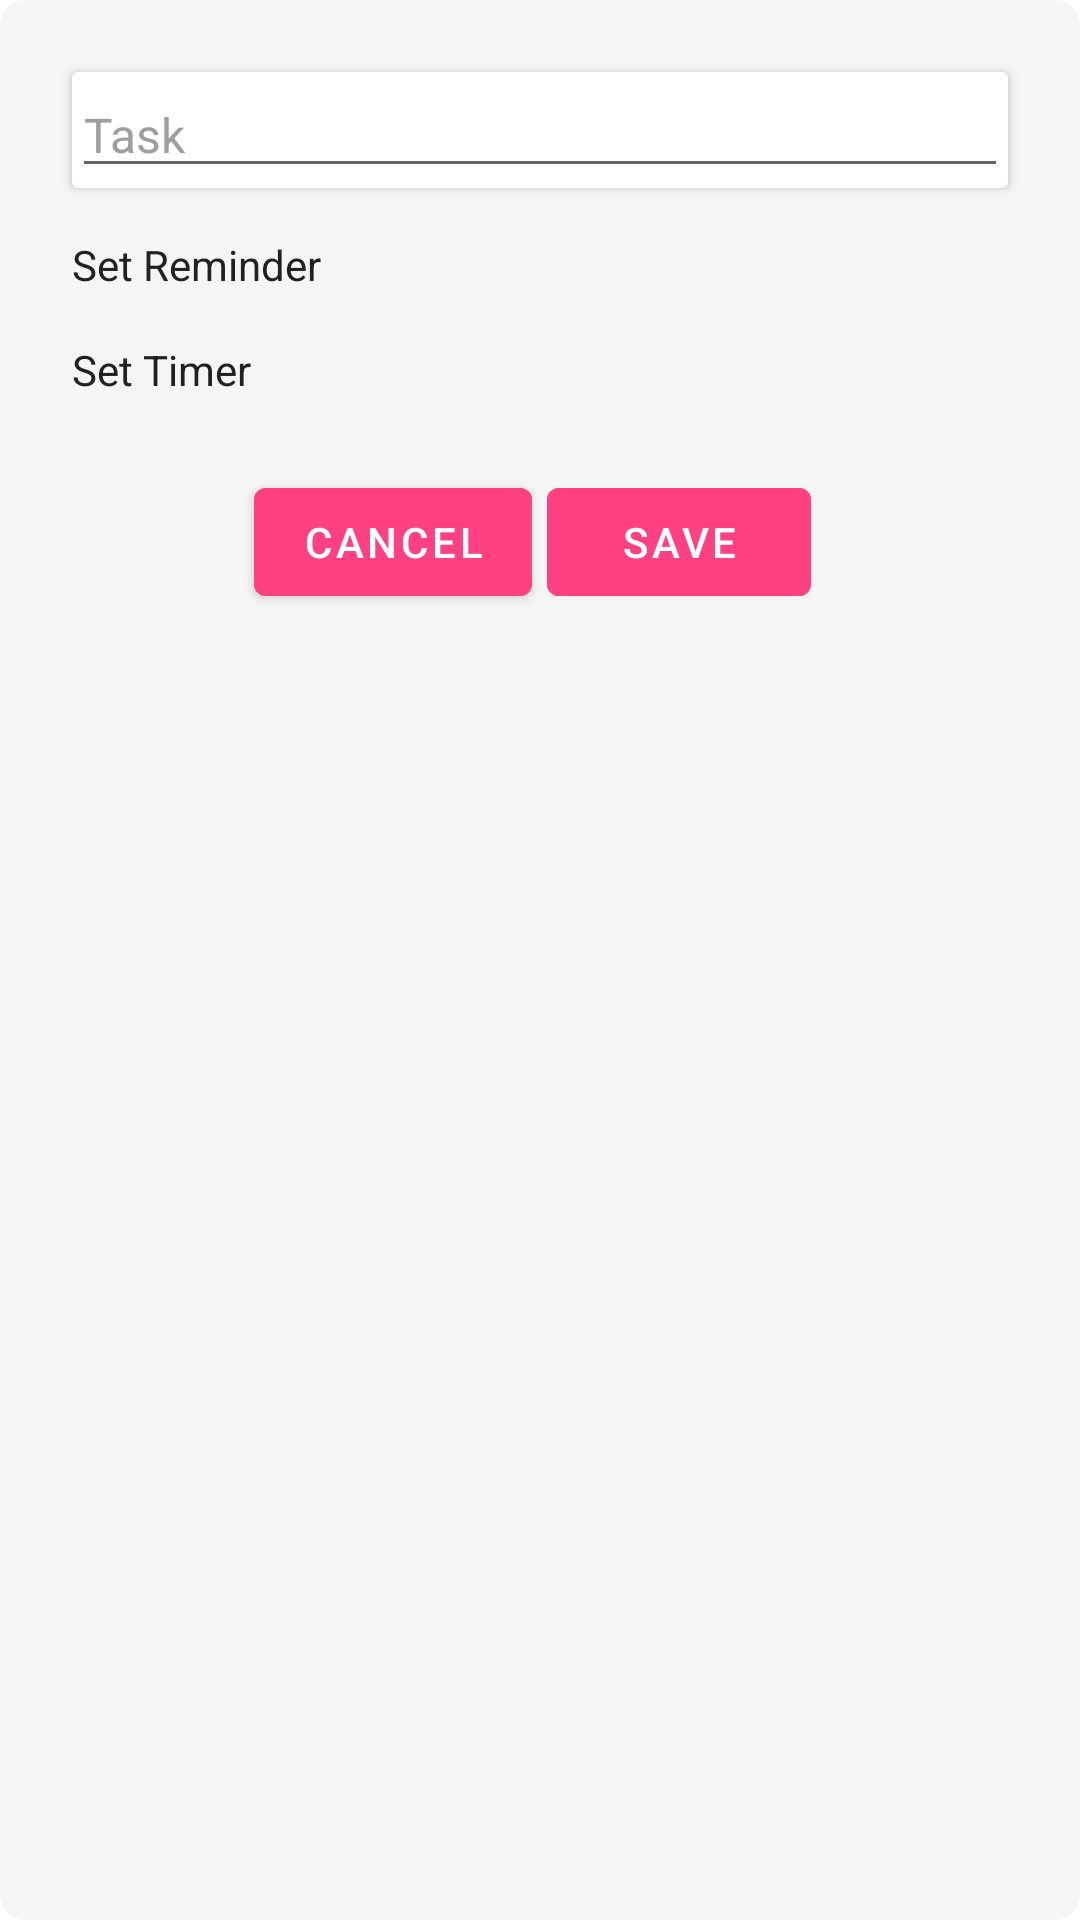

The Android layout XML behind this screen, and the referenced resources:
<!-- AndroidManifest.xml: application theme Theme.SimpleNotes -->
<!-- res/layout/dialog_add_edit_todo.xml -->
<?xml version="1.0" encoding="utf-8"?>
<LinearLayout xmlns:android="http://schemas.android.com/apk/res/android"
    android:layout_width="match_parent"
    android:layout_height="wrap_content"
    android:orientation="vertical"
    android:padding="16dp"
    android:backgroundTint="@color/light_bg_app"
    android:background="@drawable/bg_corner">

    <androidx.cardview.widget.CardView
        android:layout_width="match_parent"
        android:layout_height="wrap_content"
        android:layout_margin="8dp"
        android:padding="5dp"
        android:background="@drawable/bg_corner"
        >


    <EditText
        android:id="@+id/edit_text_task"
        android:layout_width="match_parent"
        android:layout_height="wrap_content"
        android:hint="@string/task"
        android:inputType="text"
        android:textColor="@color/primary_text"
        android:textColorHint="@color/hint_txt_clr"
        android:textSize="16sp" />


    </androidx.cardview.widget.CardView>

    <TextView
        android:id="@+id/text_reminder"
        android:layout_width="match_parent"
        android:layout_height="wrap_content"
        android:layout_margin="8dp"
        android:text="@string/set_reminder"
        android:textSize="14sp"
        android:textColor="@color/primary_text" />

    <TextView
        android:id="@+id/text_timer"
        android:layout_width="match_parent"
        android:layout_height="wrap_content"
        android:layout_margin="8dp"
        android:text="@string/set_timer"
        android:textSize="14sp"
        android:textColor="@color/primary_text" />



    <LinearLayout
        android:layout_width="match_parent"
        android:layout_height="wrap_content"
        android:orientation="horizontal"
        android:gravity="center_horizontal"
        android:layout_marginTop="16dp">

        <Button
            android:id="@+id/button_cancel"
            android:layout_width="wrap_content"
            android:layout_height="wrap_content"
            android:text="@string/cancel"
            android:backgroundTint="@color/ripple_color" />

        <Button
            android:id="@+id/button_save"
            android:layout_width="wrap_content"
            android:layout_height="wrap_content"
            android:text="@string/save"
            android:layout_marginHorizontal="5dp"
            android:backgroundTint="@color/ripple_color" />

    </LinearLayout>

</LinearLayout>
<!-- resources referenced by this layout -->
<resources>
  <color name="hint_txt_clr">#9e9e9e</color>
  <color name="light_bg_app">#F5F5F5</color>
  <color name="primary_text">#212121</color>
  <color name="ripple_color">#ff4081</color>
  <!-- drawable bg_corner (drawable) -->
  <?xml version="1.0" encoding="utf-8"?>
  <shape xmlns:android="http://schemas.android.com/apk/res/android"
      android:shape="rectangle">
  
      <solid android:color="@android:color/white"/>
  
      <stroke
          android:width="1dp"
          android:color="#DDDDDD" />
  
      <corners android:radius="8dp"/>
  
      <padding
          android:left="8dp"
          android:top="8dp"
          android:right="8dp"
          android:bottom="8dp" />
  </shape>
  <string name="cancel">Cancel</string>
  <string name="save">Save</string>
  <string name="set_reminder">Set Reminder</string>
  <string name="set_timer">Set Timer</string>
  <string name="task">Task</string>
  <style name="Theme.SimpleNotes" parent="Base.Theme.SimpleNotes" />
  <style name="Base.Theme.SimpleNotes" parent="Theme.MaterialComponents.DayNight.NoActionBar">
          
          <item name="colorPrimary">@color/colorPrimary</item>
          <item name="colorPrimaryVariant">@color/design_default_color_primary_variant</item>
          <item name="colorOnPrimary">@color/white</item>
          <item name="colorSecondary">@color/peach</item>
          <item name="colorSecondaryVariant">@color/design_default_color_secondary_variant</item>
          <item name="colorOnSecondary">@color/black</item>
          <item name="windowActionBar">false</item>
          <item name="windowNoTitle">true</item>
      </style>
  <color name="colorPrimary">#6200EE</color>
  <color name="white">#FFFFFFFF</color>
  <color name="peach">#FFBE86</color>
  <color name="black">#FF000000</color>
</resources>
